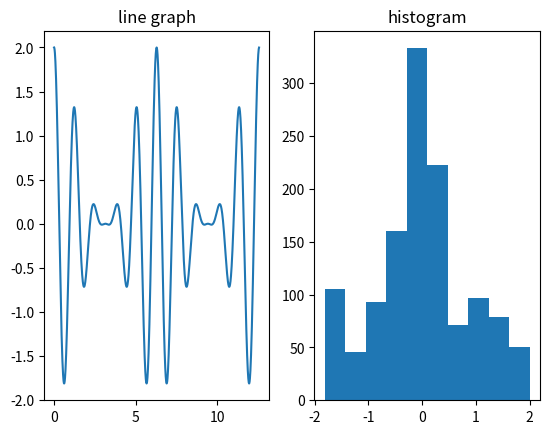

Write Python code to recreate this figure.
# Implement the function given below and plot its two cycles. Plot its histogram also.
# f(t) = cost cos5t + cos5t

import matplotlib.pyplot as plt
import numpy as np

# two cycles means 0 to 4pi

t=np.arange(0,4*np.pi,0.01)
y=(np.cos(t)*np.cos(5*t))+np.cos(5*t)



# fig , axis =plt.subplot(1,1)
figure, axis = plt.subplots(1,2)
axis[0].plot(t,y)
axis[0].set_title("line graph")
axis[1].hist(y)
axis[1].set_title("histogram")
plt.show()